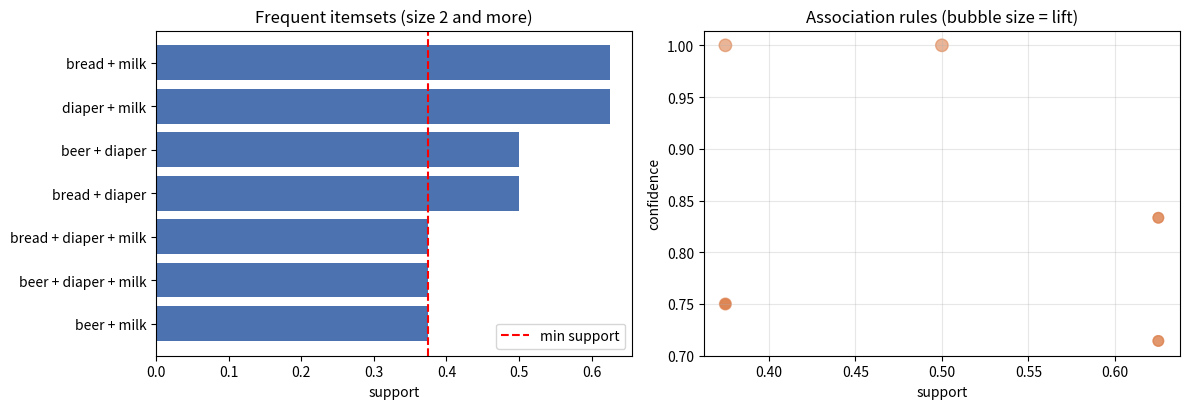

Reproduce this figure in Python.
from itertools import combinations

transactions = [
    {"bread", "milk"},
    {"bread", "diaper", "beer", "eggs"},
    {"milk", "diaper", "beer", "cola"},
    {"bread", "milk", "diaper", "beer"},
    {"bread", "milk", "diaper", "cola"},
    {"bread", "milk", "diaper"},
    {"milk", "diaper", "beer"},
    {"bread", "milk", "eggs"},
]
N = len(transactions)
MIN_SUP, MIN_CONF = 0.375, 0.7

def count(itemset):
    return sum(1 for t in transactions if itemset <= t)

items = sorted({i for t in transactions for i in t})
level = [frozenset([i]) for i in items]
frequent, k = {}, 1
while level:
    survivors = {s: count(s) for s in level if count(s) / N >= MIN_SUP}
    if not survivors:
        break
    print(f"L{k}: {len(level)} candidates -> {len(survivors)} frequent")
    ordered = sorted(survivors.items(),
                     key=lambda x: (-x[1], sorted(x[0])))
    for s, c in ordered:
        print(f"     {sorted(s)}  count = {c}  support = {c / N:.3f}")
    frequent.update(survivors)
    k += 1
    keys = list(survivors)
    level = {a | b for a in keys for b in keys if len(a | b) == k}
    level = [c for c in level
             if all(frozenset(s) in survivors
                    for s in combinations(c, k - 1))]

print(f"\nRules with confidence >= {MIN_CONF:.0%}")
rules = []
for s, c in frequent.items():
    if len(s) < 2:
        continue
    for r in range(1, len(s)):
        for lhs in map(frozenset, combinations(s, r)):
            rhs = s - lhs
            conf = c / frequent[lhs]
            lift = conf / (frequent[rhs] / N)
            if conf >= MIN_CONF:
                rules.append((sorted(lhs), sorted(rhs), c / N, conf, lift))
for lhs, rhs, sup, conf, lift in sorted(rules, key=lambda r: -r[3]):
    print(f"  {str(lhs):<22} -> {str(rhs):<12} sup={sup:.3f} "
          f"conf={conf:.2f} lift={lift:.2f}")
print("\nTotal frequent itemsets:", len(frequent), " Rules:", len(rules))

import matplotlib.pyplot as plt
fig, ax = plt.subplots(1, 2, figsize=(12, 4.2))
big = sorted(((sorted(s), c / N) for s, c in frequent.items()
              if len(s) >= 2), key=lambda x: x[1])
ax[0].barh([" + ".join(s) for s, _ in big], [v for _, v in big],
           color="#4c72b0")
ax[0].axvline(MIN_SUP, color="red", ls="--", label="min support")
ax[0].set_xlabel("support"); ax[0].legend()
ax[0].set_title("Frequent itemsets (size 2 and more)")
ax[1].scatter([r[2] for r in rules], [r[3] for r in rules],
              s=[60 * r[4] for r in rules], alpha=0.6, color="#dd8452")
ax[1].set_xlabel("support"); ax[1].set_ylabel("confidence")
ax[1].set_title("Association rules (bubble size = lift)")
ax[1].grid(alpha=0.3)
plt.tight_layout()
plt.show()
